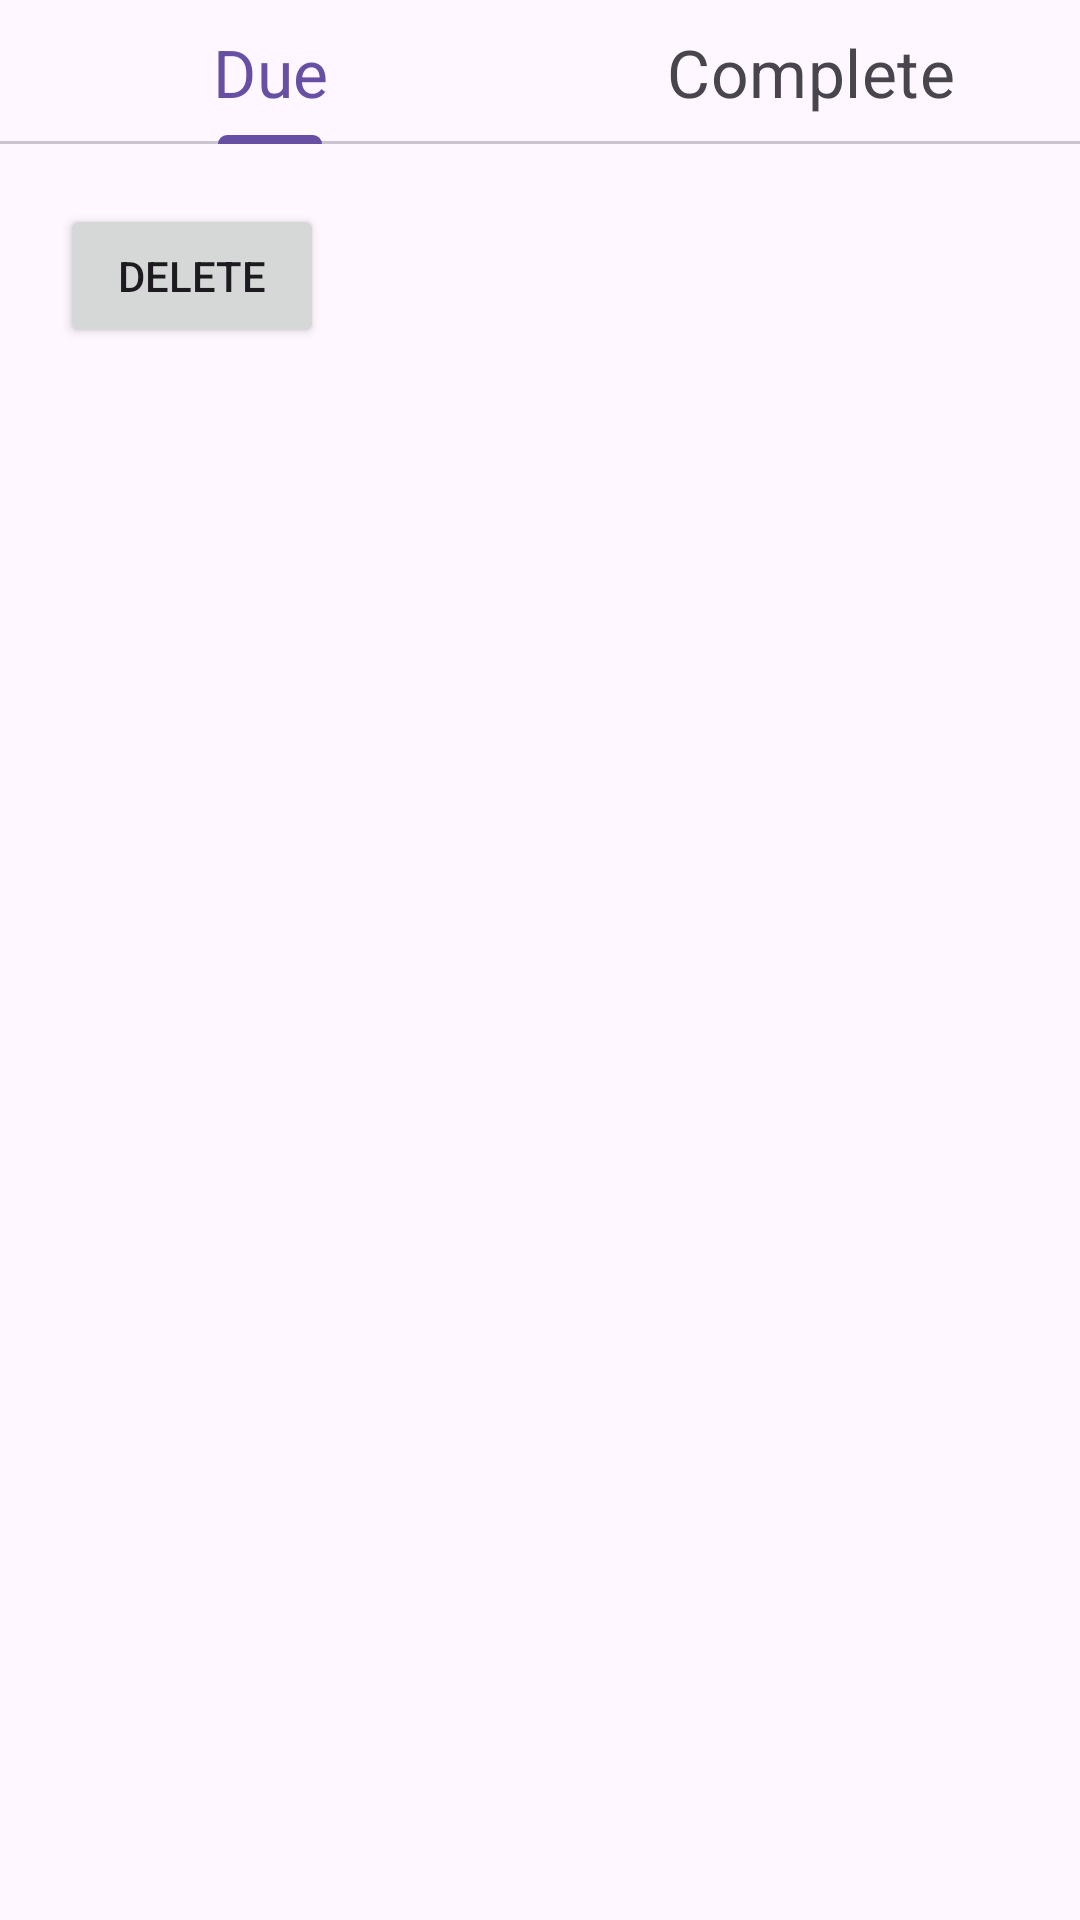

Write the Android layout XML for this screen, with the resource values it uses.
<!-- AndroidManifest.xml: application theme Theme.Assignment1_Mobile_348 -->
<!-- res/layout/activity_completed_tasks.xml -->
<?xml version="1.0" encoding="utf-8"?>
<LinearLayout xmlns:android="http://schemas.android.com/apk/res/android"
    xmlns:app="http://schemas.android.com/apk/res-auto"
    xmlns:tools="http://schemas.android.com/tools"
    android:layout_width="match_parent"
    android:layout_height="match_parent"
    android:orientation="vertical"
    tools:context=".MainActivity">

    <com.google.android.material.tabs.TabLayout
        android:id="@+id/tabLayout"
        android:layout_width="match_parent"
        android:layout_height="wrap_content"
        app:tabGravity="fill"
        app:tabMode="fixed"
        app:tabTextAppearance="@style/TextAppearance.AppCompat.Large">

        <com.google.android.material.tabs.TabItem
            android:id="@+id/tabDue"
            android:layout_width="wrap_content"
            android:layout_height="wrap_content"
            android:scrollbarSize="10dp"
            android:text="Due"
            tools:ignore="HardcodedText" />

        <com.google.android.material.tabs.TabItem
            android:id="@+id/tabComplete"
            android:layout_width="wrap_content"
            android:layout_height="wrap_content"
            android:text="Complete"
            tools:ignore="HardcodedText" />
    </com.google.android.material.tabs.TabLayout>

    <Button
        android:id="@+id/btnDeleteCompleteNote"
        android:layout_width="wrap_content"
        android:layout_height="wrap_content"
        android:layout_margin="20dp"
        android:text="Delete"
        tools:ignore="HardcodedText" />

    <ListView
        android:id="@+id/completeList"
        android:layout_width="match_parent"
        android:layout_height="wrap_content"
        android:listSelector="#84BFFA" />

</LinearLayout>
<!-- resources referenced by this layout -->
<resources>
  <style name="Theme.Assignment1_Mobile_348" parent="Base.Theme.Assignment1_Mobile_348" />
  <style name="Base.Theme.Assignment1_Mobile_348" parent="Theme.Material3.DayNight.NoActionBar">
          
          
      </style>
</resources>
